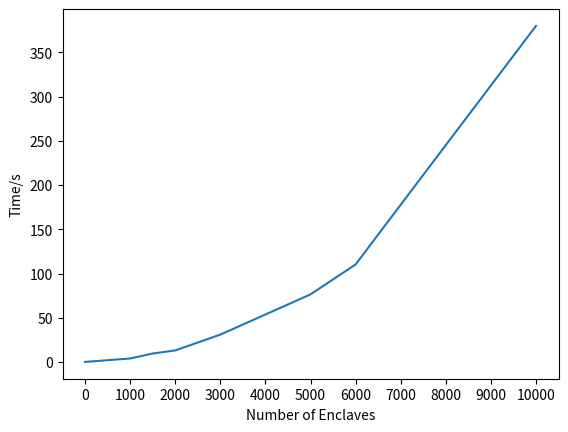

Write the Python code that produced this figure.
#NOT BEING USE ATM
import numpy as np
import matplotlib.pyplot as plt
class Reachability:
    def __init__(self, rules, default_policy):
        self.rules = rules
        self.default_policy = default_policy


    def __str__(self):
        None


class Rule:
    def __init__(self, source, destination, ports,action):
        self.source = source
        self.destination = destination
        self.ports = ports
        self.action = action


if __name__ =='__main__':
    k = [1,2,3,4,5,6,7]
    k_legend = ["k=1","k=2","k=3","k=4","k=5","k=6","k=7"]
    M = 1000
    N = [0,1000,1500,2000,3000,5000,6000,7878,10000]
    y = [0,3.9,9.5,    13,30.9,76.4,110.25,237,380]
    # for i in k:
    #     y.append((np.exp((N * i) / M) - 1) / (np.exp(i) - 1))
    #
    # for i in range(len(k)):
    #     plt.plot(N,y[i])
    plt.plot(N,y)
    plt.xlabel('Number of Enclaves')
    plt.ylabel('Time/s')
    plt.xticks([0,1000,2000,3000,4000,5000,6000,7000,8000,9000,10000])
    #plt.legend(k_legend)
    plt.show()
    pass